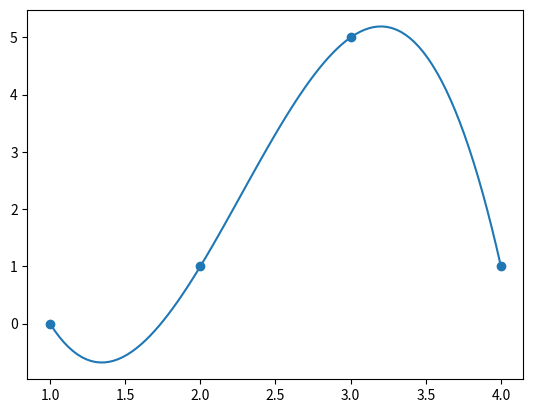

Write the Python code that produced this figure.

def dif_div(x, y):
    num = len(x)
    Y = [yi for yi in y]
    coefs = [y[0]]
    for j in range(num -1):
        for i in range(num - 1 - j):
            numerador = Y[i + 1] - Y[i]
            denominador = x[i + 1 + j] - x[i]
            div = numerador / denominador
            Y[i] = div
        coefs.append(Y[0])
    return coefs

def poly(t, x, coefs):
    val = 0
    num = len(coefs)
    for i in range(num):
        prod = 1
        for j in range(i):
            prod *= (t - x[j])
        val += coefs[i] * prod
    return val

def build_func(x, coefs):
    def temp(t):
        return poly(t, x, coefs)
    return temp


if __name__ == '__main__':

    #ex
    x = [1, 2, 3, 4]
    y = [0, 1, 5, 1]

    coefs = dif_div(x, y)

    #polinomio interpolador da lista de pontos
    p = build_func(x, coefs)

    print(coefs)

    print(p(1), p(3), p(3), p(4))
    print(f'{p(0.97244)}')


    #visu
    import matplotlib.pyplot as plt
    import numpy as np

    t = np.linspace(min(x), max(x), 100)
    pt = [p(ti) for ti in t]

    plt.scatter(x, y)
    plt.plot(t, pt)

    plt.savefig('dif_div.png')